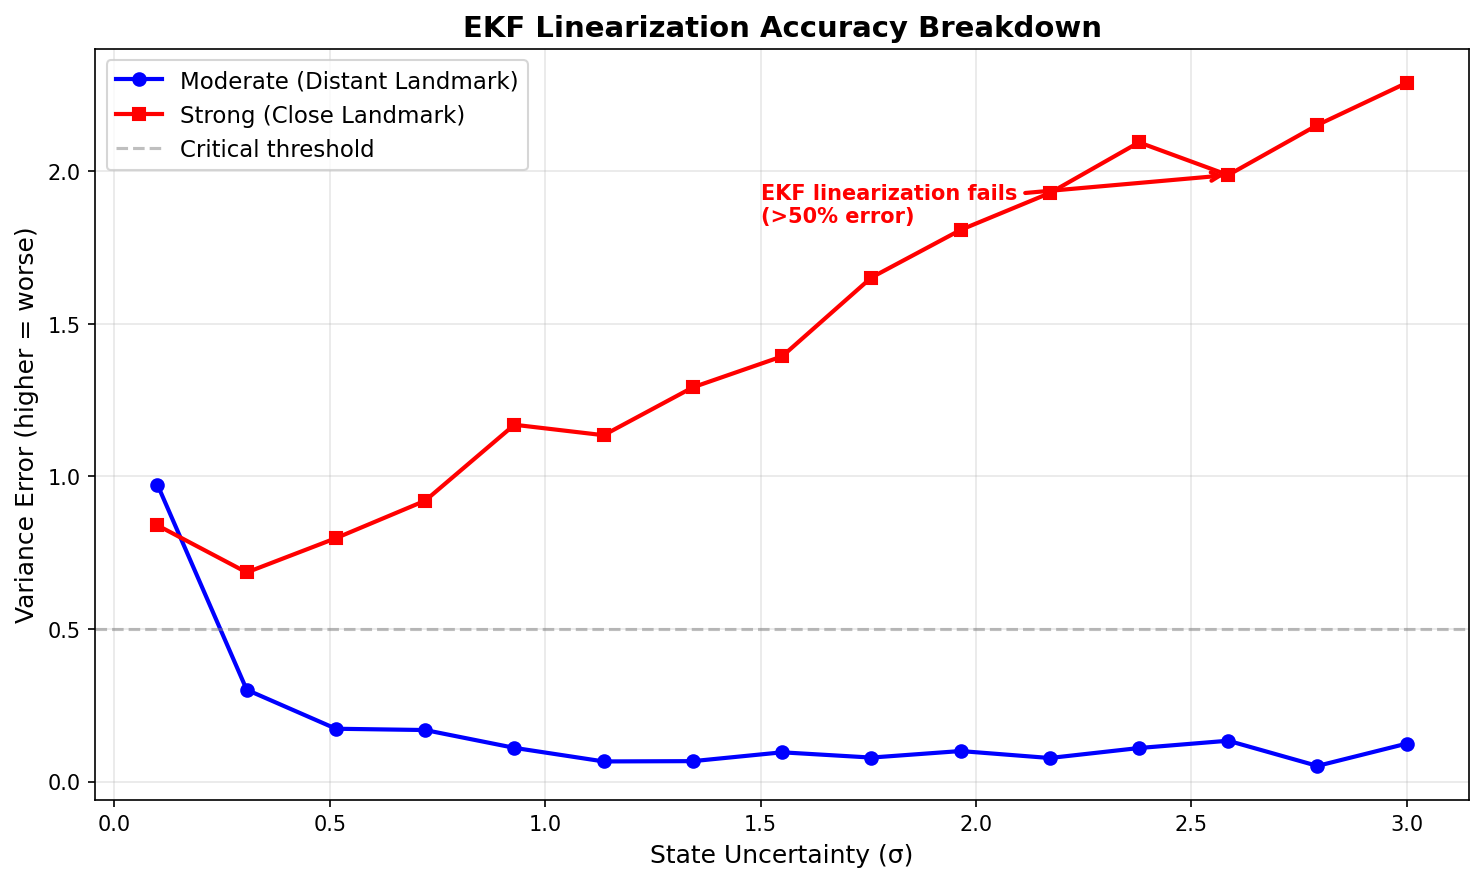

The table this chart was drawn from, first rows:
uncertainty_scale, error_moderate, error_strong
0.1, 0.9727, 0.8397
0.3071, 0.3008, 0.6855
0.5143, 0.1731, 0.7979
0.7214, 0.1689, 0.9206
0.9286, 0.1104, 1.17
1.136, 0.06596, 1.135
1.343, 0.06689, 1.292
1.55, 0.09584, 1.394
1.757, 0.0786, 1.652
1.964, 0.1, 1.808
2.171, 0.07717, 1.929
2.379, 0.1099, 2.095
2.586, 0.1338, 1.988
2.793, 0.0512, 2.152
3, 0.1243, 2.29
